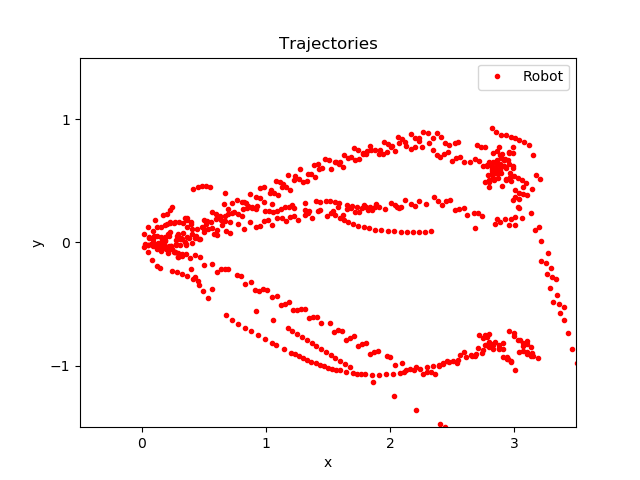

The table this chart was drawn from, first rows:
time, pos_robotX, pos_robotY
85.2, 4.508, 0.7921
85.2, 3.795, -1.88
85.3, 3.756, -1.871
85.3, 3.723, -1.88
85.41, 3.756, -1.884
85.61, 3.876, -1.881
85.71, 3.939, -1.864
86.22, 3.813, -1.88
86.84, 3.896, -1.82
87.14, 3.838, -1.806
87.25, 3.804, -1.837
89.09, 3.84, -1.806
89.19, 3.872, -1.811
89.3, 3.905, -1.813
90.62, 3.959, -1.799
91.24, 3.897, -1.677
91.34, 3.867, -1.649
91.85, 3.758, -1.789
91.95, 3.63, -1.824
92.16, 3.333, -1.803
92.16, 3.297, -1.797
92.16, 3.257, -1.792
92.16, 3.218, -1.785
92.26, 3.179, -1.777
92.26, 3.138, -1.766
92.26, 3.097, -1.756
92.27, 3.054, -1.747
92.37, 3.012, -1.737
92.37, 2.971, -1.722
92.37, 2.93, -1.707
92.37, 2.888, -1.694
92.57, 2.713, -1.625
92.57, 2.675, -1.61
92.57, 2.637, -1.594
92.57, 2.599, -1.576
92.57, 2.562, -1.558
92.67, 2.525, -1.539
92.67, 2.485, -1.519
92.68, 2.446, -1.499
92.68, 2.406, -1.478
92.88, 2.21, -1.358
92.98, 2.033, -1.245
93.08, 1.866, -1.134
93.19, 1.681, -1.014
93.19, 1.64, -0.9877
93.19, 1.6, -0.9626
93.19, 1.56, -0.9404
93.29, 1.521, -0.9175
93.29, 1.483, -0.8931
93.29, 1.445, -0.8672
93.29, 1.406, -0.8427
93.39, 1.369, -0.8192
93.39, 1.332, -0.7944
93.39, 1.294, -0.7663
93.39, 1.252, -0.7407
93.49, 1.212, -0.7191
93.49, 1.175, -0.696
93.59, 1.06, -0.6327
93.7, 0.9232, -0.5594
94, 0.5608, -0.3802
... 637 more rows
